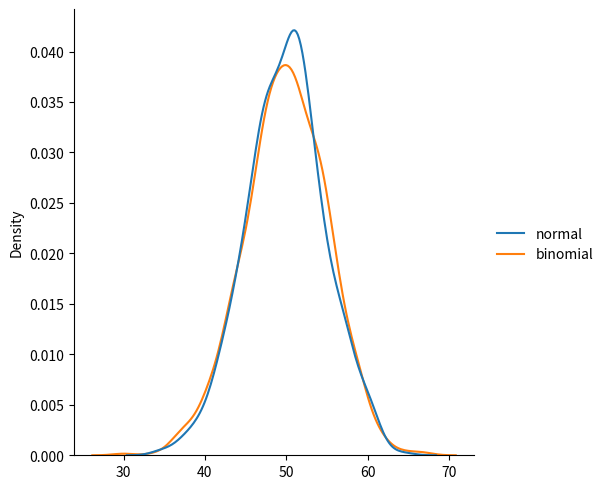

Reproduce this figure in Python.
from numpy import random
import matplotlib.pyplot as plt
import seaborn as sns

data = {
    "normal": random.normal(loc=50, scale=5, size=1000),
    "binomial": random.binomial(n=100, p=0.5, size=1000)
}
sns.displot(data, kind="kde")
plt.show()